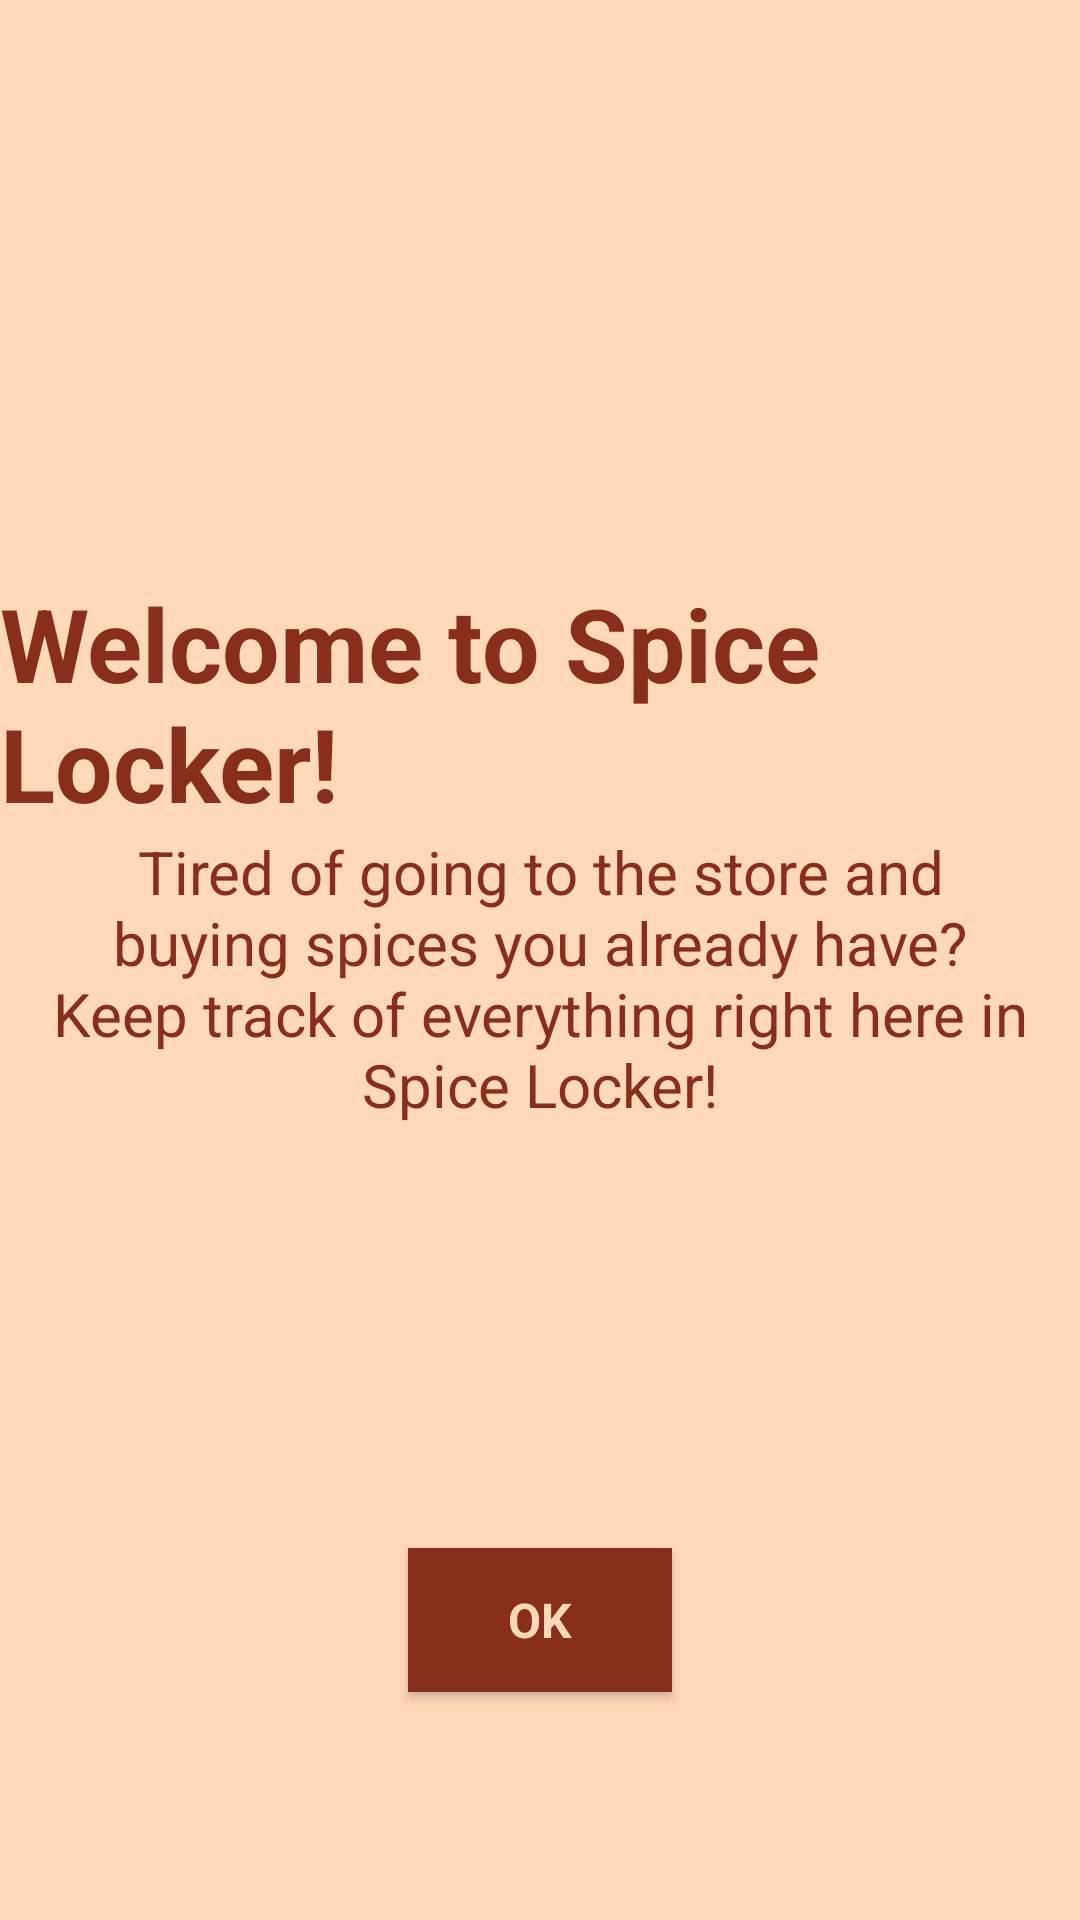

Layout XML and referenced resources for this Android screen:
<!-- AndroidManifest.xml: application theme AppTheme.NoActionBar -->
<!-- res/layout/welcome_fragment.xml -->
<?xml version="1.0" encoding="utf-8"?>
<layout xmlns:android="http://schemas.android.com/apk/res/android"
    xmlns:app="http://schemas.android.com/apk/res-auto"
    xmlns:tools="http://schemas.android.com/tools"
    >
    
<androidx.constraintlayout.widget.ConstraintLayout
    android:id="@+id/welcome_layout"
    android:layout_width="match_parent"
    android:layout_height="match_parent"
    android:background="@color/colorPrimary"
    tools:context=".screens.welcome.WelcomeFragment">


    <TextView
        android:id="@+id/welcome_title"
        android:layout_width="wrap_content"
        android:layout_height="wrap_content"
        android:text="@string/welcome_title"
        android:textSize="34sp"
        app:layout_constraintBottom_toTopOf="@+id/welcome_message"
        app:layout_constraintEnd_toEndOf="@+id/welcome_message"
        app:layout_constraintStart_toStartOf="@+id/welcome_message"
        app:layout_constraintTop_toTopOf="parent"
        app:layout_constraintVertical_bias="0.42000002"
        app:layout_constraintVertical_chainStyle="packed"
        style="@style/primary_text" />

    <TextView
        android:id="@+id/welcome_message"
        android:layout_width="0dp"
        android:layout_height="wrap_content"
        android:layout_marginStart="16dp"
        android:layout_marginEnd="16dp"
        android:singleLine="false"
        android:text="@string/welcome_message"
        android:textAlignment="center"
        android:textColor="@color/colorAccent"
        android:textSize="20sp"
        app:layout_constraintBottom_toBottomOf="parent"
        app:layout_constraintEnd_toEndOf="parent"
        app:layout_constraintHorizontal_bias="0.0"
        app:layout_constraintStart_toStartOf="parent"
        app:layout_constraintTop_toBottomOf="@+id/welcome_title" />

    <Button
        android:id="@+id/welcome_ok_button"
        style="@style/primary_button"
        android:layout_width="wrap_content"
        android:layout_height="wrap_content"
        android:background="@color/colorAccent"
        android:text="@string/ok_button_text"
        android:textColor="@color/colorPrimary"

        android:textStyle="bold"
        app:layout_constraintBottom_toBottomOf="parent"
        app:layout_constraintEnd_toEndOf="parent"
        app:layout_constraintStart_toStartOf="parent"
        app:layout_constraintTop_toBottomOf="@+id/welcome_message"
        app:layout_constraintVertical_bias="0.65" />
</androidx.constraintlayout.widget.ConstraintLayout>
</layout>
<!-- resources referenced by this layout -->
<resources>
  <color name="colorAccent">#872F1B</color>
  <color name="colorPrimary">#FFD8B7</color>
  <string name="ok_button_text">OK</string>
  <string name="welcome_message">Tired of going to the store and buying spices you already have? Keep track of everything right here in Spice Locker! </string>
  <string name="welcome_title">Welcome to Spice Locker!</string>
  <style name="primary_button" parent="login_button">
          <item name="android:background">@color/colorAccent</item>
          <item name="android:textColor">@color/colorPrimary</item>
          <item name="android:textSize">16sp</item>
      </style>
  <style name="primary_text">
          <item name="android:textColor">@color/colorAccent</item>
          <item name="android:textStyle">bold</item>
      </style>
  <style name="AppTheme.NoActionBar">
          <item name="windowActionBar">false</item>
          <item name="windowNoTitle">true</item>
      </style>
  <style name="login_button">
          <item name="android:layout_width">0dp</item>
          <item name="android:layout_height">wrap_content</item>
          <item name="android:gravity">center_horizontal|center_vertical</item>
          <item name="android:textAlignment">center</item>
          <item name="android:textSize">16sp</item>
          <item name="android:textStyle">bold</item>
      </style>
</resources>
